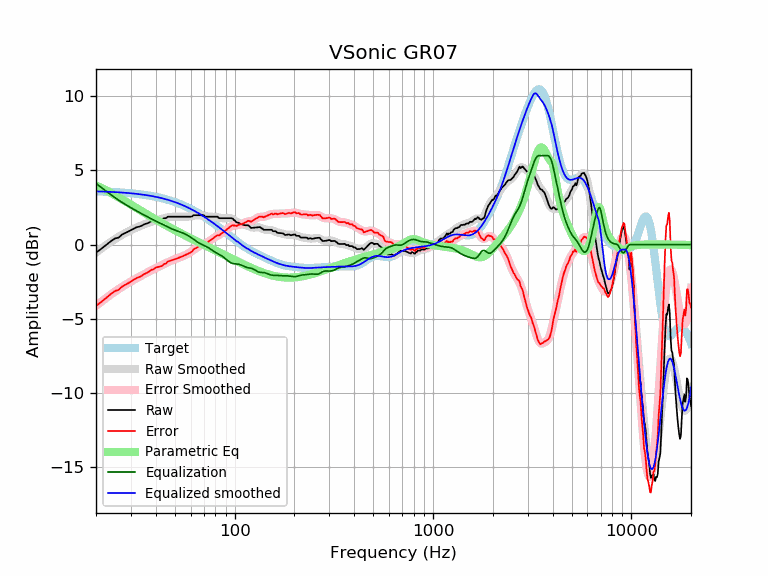

Data behind this chart, as committed beside it:
frequency, raw, error, smoothed, error_smoothed, equalization, parametric_eq, equalized_raw, equalized_smoothed, target
20, -0.54, -4.13, -0.54, -4.13, 4.13, 3.99, 3.59, 3.59, 3.59
21, -0.34, -3.92, -0.32, -3.91, 3.91, 3.86, 3.57, 3.58, 3.58
22, -0.13, -3.70, -0.12, -3.70, 3.70, 3.73, 3.57, 3.57, 3.57
23, 0.07, -3.49, 0.06, -3.50, 3.50, 3.59, 3.58, 3.56, 3.56
24, 0.27, -3.28, 0.23, -3.32, 3.32, 3.46, 3.59, 3.55, 3.55
25, 0.42, -3.12, 0.39, -3.15, 3.15, 3.32, 3.57, 3.54, 3.54
26, 0.47, -3.05, 0.53, -3.00, 3.00, 3.19, 3.47, 3.53, 3.53
27, 0.67, -2.84, 0.66, -2.86, 2.86, 3.06, 3.53, 3.51, 3.51
28, 0.77, -2.72, 0.77, -2.72, 2.72, 2.94, 3.50, 3.50, 3.50
29, 0.87, -2.61, 0.88, -2.60, 2.60, 2.81, 3.47, 3.48, 3.48
30, 0.97, -2.49, 0.98, -2.49, 2.49, 2.69, 3.46, 3.46, 3.46
31, 1.07, -2.37, 1.07, -2.38, 2.38, 2.58, 3.45, 3.44, 3.44
32, 1.17, -2.25, 1.15, -2.28, 2.28, 2.46, 3.45, 3.42, 3.42
33, 1.21, -2.19, 1.23, -2.18, 2.18, 2.36, 3.39, 3.40, 3.40
34, 1.27, -2.11, 1.30, -2.08, 2.08, 2.25, 3.35, 3.38, 3.38
35, 1.37, -1.99, 1.37, -1.99, 1.99, 2.15, 3.36, 3.36, 3.36
36, 1.42, -1.91, 1.43, -1.90, 1.90, 2.05, 3.32, 3.33, 3.33
37, 1.48, -1.83, 1.49, -1.82, 1.82, 1.96, 3.30, 3.31, 3.31
38, 1.58, -1.70, 1.54, -1.74, 1.74, 1.87, 3.32, 3.28, 3.28
39, 1.58, -1.67, 1.59, -1.66, 1.66, 1.78, 3.24, 3.25, 3.25
40, 1.68, -1.54, 1.64, -1.59, 1.59, 1.69, 3.27, 3.22, 3.22
41, 1.68, -1.51, 1.67, -1.52, 1.52, 1.61, 3.20, 3.19, 3.19
42, 1.68, -1.48, 1.71, -1.45, 1.45, 1.53, 3.13, 3.16, 3.16
43, 1.68, -1.45, 1.75, -1.38, 1.38, 1.45, 3.07, 3.13, 3.13
44, 1.78, -1.31, 1.78, -1.32, 1.32, 1.38, 3.10, 3.09, 3.09
45, 1.78, -1.28, 1.81, -1.25, 1.25, 1.31, 3.03, 3.06, 3.06
46, 1.88, -1.14, 1.83, -1.19, 1.19, 1.24, 3.07, 3.02, 3.02
47, 1.88, -1.10, 1.86, -1.13, 1.13, 1.17, 3.01, 2.99, 2.99
48, 1.88, -1.06, 1.87, -1.08, 1.08, 1.10, 2.96, 2.95, 2.95
49, 1.88, -1.03, 1.88, -1.02, 1.02, 1.04, 2.91, 2.91, 2.91
50, 1.88, -0.98, 1.89, -0.98, 0.98, 0.97, 2.86, 2.87, 2.87
51, 1.88, -0.94, 1.89, -0.94, 0.94, 0.91, 2.82, 2.82, 2.82
52, 1.88, -0.90, 1.89, -0.89, 0.89, 0.85, 2.78, 2.78, 2.78
53, 1.88, -0.86, 1.88, -0.85, 0.85, 0.80, 2.74, 2.74, 2.74
54, 1.88, -0.81, 1.88, -0.81, 0.81, 0.74, 2.70, 2.69, 2.69
55, 1.88, -0.77, 1.88, -0.77, 0.77, 0.68, 2.65, 2.65, 2.65
56, 1.88, -0.72, 1.88, -0.72, 0.72, 0.63, 2.61, 2.60, 2.60
57, 1.88, -0.67, 1.88, -0.67, 0.67, 0.58, 2.56, 2.55, 2.55
58, 1.88, -0.62, 1.89, -0.62, 0.62, 0.53, 2.50, 2.51, 2.51
59, 1.88, -0.58, 1.90, -0.56, 0.56, 0.48, 2.44, 2.46, 2.46
60, 1.88, -0.53, 1.91, -0.50, 0.50, 0.43, 2.38, 2.41, 2.41
61, 1.90, -0.46, 1.93, -0.43, 0.43, 0.38, 2.33, 2.36, 2.36
62, 1.98, -0.33, 1.95, -0.36, 0.36, 0.33, 2.34, 2.31, 2.31
63, 1.98, -0.28, 1.96, -0.30, 0.30, 0.29, 2.28, 2.26, 2.26
64, 1.98, -0.22, 1.97, -0.23, 0.23, 0.24, 2.21, 2.21, 2.21
65, 1.98, -0.17, 1.98, -0.17, 0.17, 0.20, 2.15, 2.15, 2.15
66, 1.98, -0.12, 1.99, -0.12, 0.12, 0.15, 2.10, 2.10, 2.10
67, 1.98, -0.07, 1.98, -0.07, 0.07, 0.11, 2.05, 2.05, 2.05
68, 1.98, -0.01, 1.97, -0.02, 0.02, 0.07, 2.00, 1.99, 1.99
69, 1.98, 0.04, 1.96, 0.02, -0.02, 0.02, 1.96, 1.94, 1.94
70, 1.98, 0.09, 1.94, 0.05, -0.05, -0.02, 1.93, 1.89, 1.89
71, 1.88, 0.05, 1.92, 0.09, -0.09, -0.06, 1.79, 1.83, 1.83
72, 1.88, 0.10, 1.91, 0.13, -0.13, -0.10, 1.75, 1.78, 1.78
73, 1.88, 0.16, 1.90, 0.17, -0.17, -0.14, 1.71, 1.73, 1.73
74, 1.88, 0.21, 1.89, 0.22, -0.22, -0.18, 1.66, 1.67, 1.67
75, 1.88, 0.27, 1.88, 0.27, -0.27, -0.21, 1.61, 1.62, 1.62
76, 1.88, 0.32, 1.88, 0.32, -0.32, -0.25, 1.56, 1.56, 1.56
77, 1.88, 0.37, 1.88, 0.37, -0.37, -0.29, 1.51, 1.51, 1.51
78, 1.88, 0.43, 1.88, 0.43, -0.43, -0.33, 1.46, 1.45, 1.45
79, 1.88, 0.48, 1.88, 0.48, -0.48, -0.36, 1.41, 1.40, 1.40
... 553 more rows
